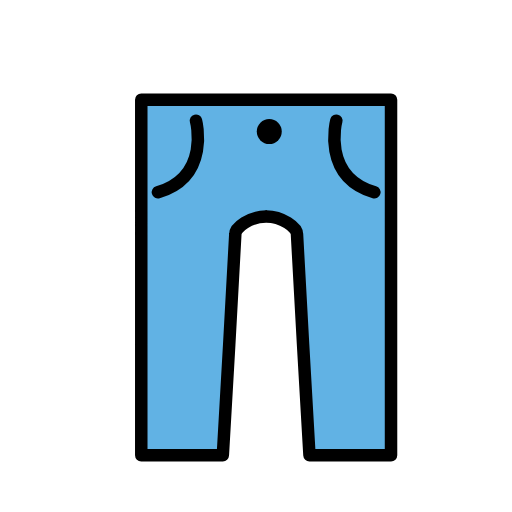
t = 0.00 s
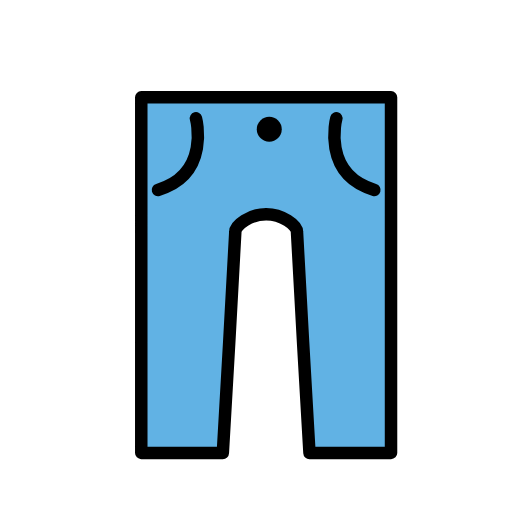
t = 0.48 s
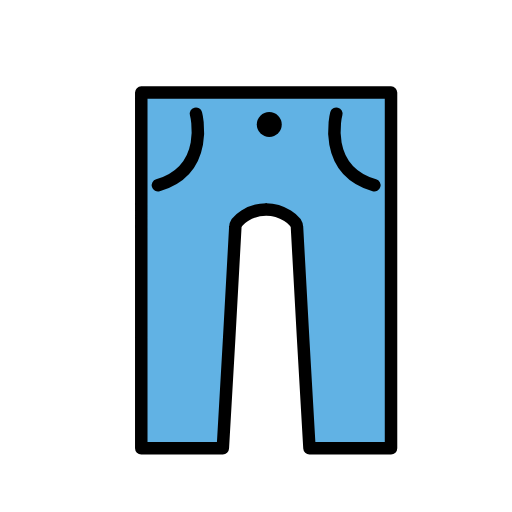
t = 1.43 s
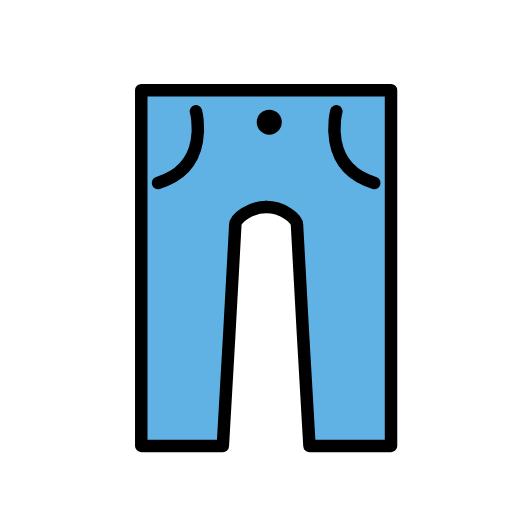
t = 1.90 s
t = 2.38 s: frame unchanged from t = 1.43 s, image omitted
t = 3.33 s: frame unchanged from t = 0.48 s, image omitted

The animated SVG that drew these frames (rendered in a browser with its animation timeline set to each time). Animation: 1 SMIL element (animateTransform=1); one cycle of 3.80 s, repeats indefinitely.

<?xml version='1.0' encoding='utf-8'?>
<svg xmlns="http://www.w3.org/2000/svg" id="emoji" viewBox="-5 -5 82 82" width="200" height="200" role="img">
  <title>OpenMoji: jeans</title><g><g id="color">
    <path fill="#61B2E4" stroke="none" stroke-linecap="round" stroke-linejoin="round" stroke-miterlimit="10" stroke-width="2" d="M37.6214,29.6711c-2.5604,0-4.9347,1.7605-4.9347,2.8289s-2,35.4131-2,35.4131H17.625V28.5V16v-5.0417h20h20V16v12.5v39.4131 H44.5633c0,0-2-34.3446-2-35.4131s-2.3743-2.8289-4.9347-2.8289" />
  </g>
  <g id="hair" />
  <g id="skin" />
  <g id="skin-shadow" />
  <g id="line">
    <path fill="none" stroke="#000000" stroke-linecap="round" stroke-linejoin="round" stroke-miterlimit="10" stroke-width="2" d="M37.6214,29.6711c-2.5604,0-4.9347,1.7605-4.9347,2.8289s-2,35.4131-2,35.4131H17.625V28.5V16v-5.0417h20h20V16v12.5v39.4131 H44.5633c0,0-2-34.3446-2-35.4131s-2.3743-2.8289-4.9347-2.8289" />
    <circle cx="38.125" cy="16.0705" r="2" fill="#000000" stroke="none" />
    <path fill="none" stroke="#000000" stroke-linecap="round" stroke-linejoin="round" stroke-miterlimit="10" stroke-width="2" d="M48.8653,14.328c0,0-2.403,8.938,6.0876,11.4666" />
    <path fill="none" stroke="#000000" stroke-linecap="round" stroke-linejoin="round" stroke-miterlimit="10" stroke-width="2" d="M26.3847,14.328c0,0,2.403,8.938-6.0876,11.4666" />
  </g>
<animateTransform attributeName="transform" type="translate" values="0 0;0 -1.5;0 0" dur="3.8s" repeatCount="indefinite" /></g></svg>
